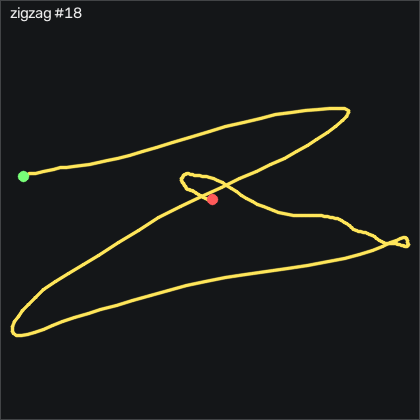

The table this chart was drawn from, first rows:
t_s, ax, ay, az, gx, gy, gz, seq
0.00000, -1.101, -0.01700, -0.1, -2.638, 7.649, 1.667, 33247
0.01100, -1.134, -0.05100, -0.108, -0.5044, 3.778, -3.791, 33248
0.02000, -1.115, -0.06800, -0.105, 1.996, -1.771, -9.096, 33249
0.03000, -1.053, -0.09100, -0.09100, 4.222, -7.259, -12.18, 33250
0.04000, -0.982, -0.09500, -0.08600, 6.6, -10.31, -13.43, 33251
0.05000, -0.946, -0.08500, -0.06200, 7.85, -10.43, -13.52, 33252
0.06000, -0.957, -0.149, -0.05500, 7.667, -8.143, -15.35, 33253
0.07000, -1.02, -0.195, -0.05900, 8.155, -5.552, -17.21, 33254
0.08000, -1.036, -0.356, -0.07200, 8.551, -4.393, -14.22, 33255
0.09000, -1.041, -0.462, -0.06200, 11.69, -3.753, -5.315, 33256
0.1, -1.063, -0.496, -0.04400, 18.31, -2.869, 6.148, 33257
0.11, -1.078, -0.521, -0.06600, 27.91, -2.472, 12.49, 33258
0.12, -1.091, -0.502, -0.08200, 39.74, -4.302, 12.61, 33259
0.13, -1.079, -0.44, -0.08300, 51.2, -8.326, 10.51, 33260
0.141, -1.072, -0.403, -0.103, 60.78, -12.81, 6.849, 33261
0.15, -1.017, -0.409, -0.103, 69.19, -16.68, 3.679, 33262
0.16, -0.966, -0.437, -0.1, 77.3, -18.88, 5.081, 33263
0.17, -0.944, -0.47, -0.105, 86.69, -17.87, 8.77, 33264
0.181, -0.957, -0.466, -0.114, 96.87, -15.58, 14.29, 33265
0.19, -0.976, -0.409, -0.133, 106.5, -14.21, 21.54, 33266
0.2, -1.011, -0.366, -0.174, 114.6, -13.84, 27.09, 33267
0.21, -1.056, -0.366, -0.2, 121.9, -15.4, 30.29, 33268
0.22, -1.08, -0.386, -0.229, 129.1, -19.09, 32.79, 33269
0.23, -1.094, -0.436, -0.261, 138, -24.36, 33.53, 33270
0.24, -1.093, -0.514, -0.304, 150.1, -30.55, 31.7, 33271
0.25, -1.07, -0.575, -0.356, 165.1, -38.24, 31.88, 33272
0.26, -1.041, -0.58, -0.422, 183.5, -47.29, 34.56, 33273
0.27, -1.005, -0.58, -0.474, 204.4, -57.47, 35.02, 33274
0.28, -0.928, -0.514, -0.543, 227.9, -68.6, 33.19, 33275
0.29, -0.836, -0.311, -0.629, 252.9, -76.95, 29.5, 33276
0.3, -0.741, 0.00200, -0.688, 273.6, -80.25, 27.18, 33277
0.311, -0.553, 0.286, -0.728, 284.6, -83.88, 32.67, 33278
0.32, -0.294, 0.562, -0.76, 286.3, -82.87, 49.81, 33279
0.33, -0.107, 0.815, -0.764, 279, -75.37, 75.51, 33280
0.34, 0.00000, 1.002, -0.775, 266, -63.91, 94.78, 33281
0.35, 0.09700, 1.155, -0.789, 252.4, -53.36, 101.3, 33282
0.36, 0.164, 1.387, -0.817, 240, -42.53, 97.21, 33283
0.37, 0.193, 1.65, -0.856, 224.8, -29.58, 83.56, 33284
0.38, 0.165, 1.947, -0.852, 205.2, -17.78, 59.59, 33285
0.39, 0.08500, 2.253, -0.815, 179.8, -10.89, 32.58, 33286
0.4, 0.06300, 2.48, -0.786, 145.5, -2.229, 8.557, 33287
0.41, 0.101, 2.592, -0.742, 102.3, 8.686, -11.17, 33288
0.42, 0.127, 2.583, -0.71, 54.98, 20.85, -31.99, 33289
0.43, 0.07700, 2.445, -0.716, 8.673, 37.37, -57.02, 33290
0.441, -0.05400, 2.219, -0.765, -35.17, 57.56, -80.86, 33291
0.45, -0.163, 1.88, -0.839, -75.63, 74.11, -95.16, 33292
0.46, -0.239, 1.593, -0.932, -108.3, 86.49, -97.69, 33293
0.47, -0.342, 1.366, -1.021, -132.4, 97.07, -97.14, 33294
0.481, -0.42, 1.189, -1.096, -149.6, 103, -95.56, 33295
0.49, -0.485, 1.14, -1.135, -163, 104.7, -89.52, 33296
0.5, -0.506, 1.176, -1.106, -176.5, 103.5, -80.22, 33297
0.51, -0.441, 1.246, -1.126, -192.2, 103.6, -72.57, 33298
0.52, -0.311, 1.318, -1.121, -211.8, 104.8, -69.68, 33299
0.53, -0.16, 1.311, -1.103, -236.7, 106.2, -72.08, 33300
0.54, -0.00500, 1.205, -1.135, -264.4, 115.4, -80.56, 33301
0.55, 0.12, 1.002, -1.167, -291.7, 130.2, -98.67, 33302
0.56, 0.149, 0.647, -1.178, -315.3, 144, -126.4, 33303
0.57, 0.06800, 0.142, -1.238, -332.7, 162, -154.4, 33304
0.58, -0.251, -0.439, -1.317, -339.6, 182.9, -173.9, 33305
0.59, -0.753, -1.108, -1.331, -332.2, 195.3, -186.6, 33306
... 154 more rows
